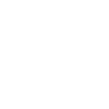
t = 0.00 s
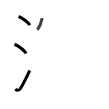
t = 3.75 s
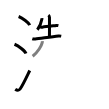
t = 7.50 s
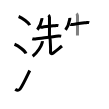
t = 11.50 s
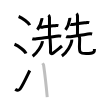
t = 15.25 s
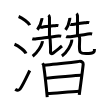
t = 19.00 s

The animated SVG that drew these frames (rendered in a browser with its animation timeline set to each time). Animation: 19 SMIL elements (animate=19); one cycle of 19.00 s.

<svg width="109px" height="109px" viewBox="0 0 px 109px" xmlns="http://www.w3.org/2000/svg" xmlns:xlink="http://www.w3.org/1999/xlink" xml:space="preserve" version="1.1"  baseProfile="full">
<path d="M18.63,16.5c3.92,1.52,10.13,6.23,11.12,8.59" style="fill:none;stroke:black;stroke-width:3;opacity:0">
  <animate attributeType="CSS" attributeName="opacity" from="0" to="1" begin="0s" dur="1s" repeatCount="0" fill="freeze" />
</path>
<path d="M14.5,44.25c4.06,1.63,10.48,6.71,11.5,9.25" style="fill:none;stroke:black;stroke-width:3;opacity:0">
  <animate attributeType="CSS" attributeName="opacity" from="0" to="1" begin="1s" dur="1s" repeatCount="0" fill="freeze" />
</path>
<path d="M15.25,89.23c1.71,1.27,3.78,1.32,4.86-0.25c3.14-4.57,6.79-12.66,9.64-18.49" style="fill:none;stroke:black;stroke-width:3;opacity:0">
  <animate attributeType="CSS" attributeName="opacity" from="0" to="1" begin="2s" dur="1s" repeatCount="0" fill="freeze" />
</path>
<path d="M41.9,18.11c0.02,0.3,0.03,0.76-0.05,1.19c-0.68,3.81-1.55,6.72-4.46,10.42" style="fill:none;stroke:black;stroke-width:3;opacity:0">
  <animate attributeType="CSS" attributeName="opacity" from="0" to="1" begin="3s" dur="1s" repeatCount="0" fill="freeze" />
</path>
<path d="M39.99,26.99c0.34,0.15,1.97,0.18,2.32,0.15c3.24-0.3,10.23-1.21,13.89-1.66c0.57-0.07,1.92,0.07,2.2,0.14" style="fill:none;stroke:black;stroke-width:3;opacity:0">
  <animate attributeType="CSS" attributeName="opacity" from="0" to="1" begin="4s" dur="1s" repeatCount="0" fill="freeze" />
</path>
<path d="M48.39,15.13c0.33,0.23,1.02,1.74,1.08,2.21s0.03,16.33-0.03,19.24" style="fill:none;stroke:black;stroke-width:3;opacity:0">
  <animate attributeType="CSS" attributeName="opacity" from="0" to="1" begin="5s" dur="1s" repeatCount="0" fill="freeze" />
</path>
<path d="M32.32,38.78c0.76,0.27,2.14,0.35,2.9,0.27c4.96-0.55,16.03-2.3,23.33-3.09c1.25-0.14,2.02,0.13,2.65,0.26" style="fill:none;stroke:black;stroke-width:3;opacity:0">
  <animate attributeType="CSS" attributeName="opacity" from="0" to="1" begin="6s" dur="1s" repeatCount="0" fill="freeze" />
</path>
<path d="M42.28,41.16c0.03,0.35,0.06,0.92-0.06,1.42c-0.68,3-4.21,9.59-9.57,13.62" style="fill:none;stroke:black;stroke-width:3;opacity:0">
  <animate attributeType="CSS" attributeName="opacity" from="0" to="1" begin="7s" dur="1s" repeatCount="0" fill="freeze" />
</path>
<path d="M49.74,37.71c0.26,0.77,0.47,1.67,0.49,2.85c0.04,3.08,0.6,7.31,0.27,10.94C50.25,54.25,52,54,53.25,53c7.08-5.66,5.75-4.5,8.75-7" style="fill:none;stroke:black;stroke-width:3;opacity:0">
  <animate attributeType="CSS" attributeName="opacity" from="0" to="1" begin="8s" dur="1s" repeatCount="0" fill="freeze" />
</path>
<path d="M69.79,17.96c0.02,0.31,0.03,0.78-0.05,1.23c-0.64,3.92-1.46,6.91-4.19,10.71" style="fill:none;stroke:black;stroke-width:3;opacity:0">
  <animate attributeType="CSS" attributeName="opacity" from="0" to="1" begin="9s" dur="1s" repeatCount="0" fill="freeze" />
</path>
<path d="M70.35,24.3c0.35,0.17,2.02,0.21,2.38,0.17c3.32-0.36,10.49-1.45,14.25-2c0.58-0.09,1.96,0.08,2.26,0.17" style="fill:none;stroke:black;stroke-width:3;opacity:0">
  <animate attributeType="CSS" attributeName="opacity" from="0" to="1" begin="10s" dur="1s" repeatCount="0" fill="freeze" />
</path>
<path d="M76.46,13.63c0.31,0.23,0.97,1.69,1.03,2.13c0.06,0.45,0.03,16.83-0.03,19.64" style="fill:none;stroke:black;stroke-width:3;opacity:0">
  <animate attributeType="CSS" attributeName="opacity" from="0" to="1" begin="11s" dur="1s" repeatCount="0" fill="freeze" />
</path>
<path d="M66.13,36.54c0.59,0.26,1.66,0.3,2.26,0.26c4.12-0.3,16.62-2.3,21.68-3c0.97-0.13,1.57,0.12,2.06,0.25" style="fill:none;stroke:black;stroke-width:3;opacity:0">
  <animate attributeType="CSS" attributeName="opacity" from="0" to="1" begin="12s" dur="1s" repeatCount="0" fill="freeze" />
</path>
<path d="M71.74,39.63c0.03,0.38,0.04,0.99-0.06,1.54C71,45,67.5,52,61.88,55.96" style="fill:none;stroke:black;stroke-width:3;opacity:0">
  <animate attributeType="CSS" attributeName="opacity" from="0" to="1" begin="13s" dur="1s" repeatCount="0" fill="freeze" />
</path>
<path d="M79.13,36.22c0.29,0.59,0.52,1.29,0.53,2.21c0.04,2.39-0.22,5.8-0.22,8.62c0,4.95,0.17,6.46,6.66,6.47c9.91,0.02,8.23-2.81,8.32-4.56" style="fill:none;stroke:black;stroke-width:3;opacity:0">
  <animate attributeType="CSS" attributeName="opacity" from="0" to="1" begin="14s" dur="1s" repeatCount="0" fill="freeze" />
</path>
<path d="M42.52,63.31c0.36,0.59,0.96,0.97,1.06,1.71c1.16,7.98,2.64,21.01,3.65,32.1" style="fill:none;stroke:black;stroke-width:3;opacity:0">
  <animate attributeType="CSS" attributeName="opacity" from="0" to="1" begin="15s" dur="1s" repeatCount="0" fill="freeze" />
</path>
<path d="M44.23,65.14c9.7-0.91,27.83-2.96,35.08-3.77c2.66-0.3,4.02,1.33,3.89,2.88c-0.5,5.68-2.74,21.16-3.95,30.62" style="fill:none;stroke:black;stroke-width:3;opacity:0">
  <animate attributeType="CSS" attributeName="opacity" from="0" to="1" begin="16s" dur="1s" repeatCount="0" fill="freeze" />
</path>
<path d="M45.54,78.37c7.96-1.12,32.92-3.01,35.54-3.09" style="fill:none;stroke:black;stroke-width:3;opacity:0">
  <animate attributeType="CSS" attributeName="opacity" from="0" to="1" begin="17s" dur="1s" repeatCount="0" fill="freeze" />
</path>
<path d="M47.58,93.61c6.99-0.24,22.02-1.98,31.66-2.46" style="fill:none;stroke:black;stroke-width:3;opacity:0">
  <animate attributeType="CSS" attributeName="opacity" from="0" to="1" begin="18s" dur="1s" repeatCount="0" fill="freeze" />
</path>
</svg>
